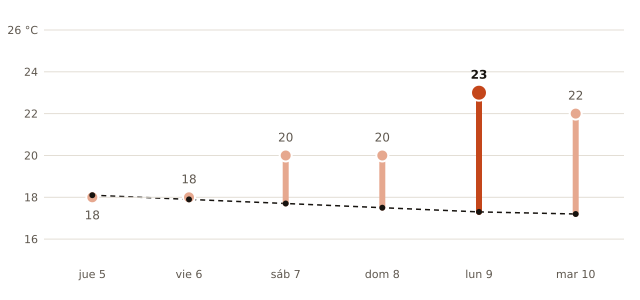

Data behind this chart, as committed beside it:
fecha, máxima_prevista_C, máxima_normal_1991_2020_C
2026-11-05, 18, 18.1
2026-11-06, 18, 17.9
2026-11-07, 20, 17.7
2026-11-08, 20, 17.5
2026-11-09, 23, 17.3
2026-11-10, 22, 17.2
